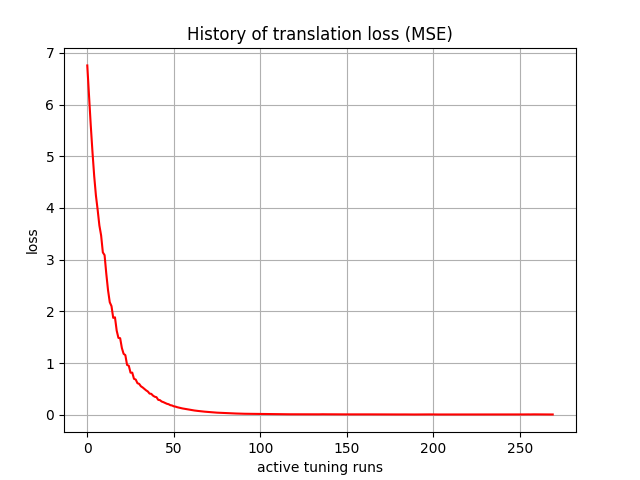

Source data for this figure (header and first rows):
, 0
0, 6.755
1, 6.162
2, 5.604
3, 5.085
4, 4.617
5, 4.24
6, 3.963
7, 3.66
8, 3.469
9, 3.14
10, 3.087
11, 2.725
12, 2.408
13, 2.176
14, 2.101
15, 1.873
16, 1.885
17, 1.627
18, 1.487
19, 1.481
20, 1.29
21, 1.179
22, 1.153
23, 0.9637
24, 0.9479
25, 0.8141
26, 0.8144
27, 0.6948
28, 0.6812
29, 0.6106
30, 0.597
31, 0.5506
32, 0.5285
33, 0.501
34, 0.4721
35, 0.4502
36, 0.4097
37, 0.4042
38, 0.3696
39, 0.3487
40, 0.3399
41, 0.2888
42, 0.2825
43, 0.256
44, 0.244
45, 0.2288
46, 0.2126
47, 0.2041
48, 0.1854
49, 0.1793
50, 0.1631
51, 0.1574
52, 0.1459
53, 0.1374
54, 0.1298
55, 0.1224
56, 0.1164
57, 0.1086
58, 0.1031
59, 0.09668
... 210 more rows
